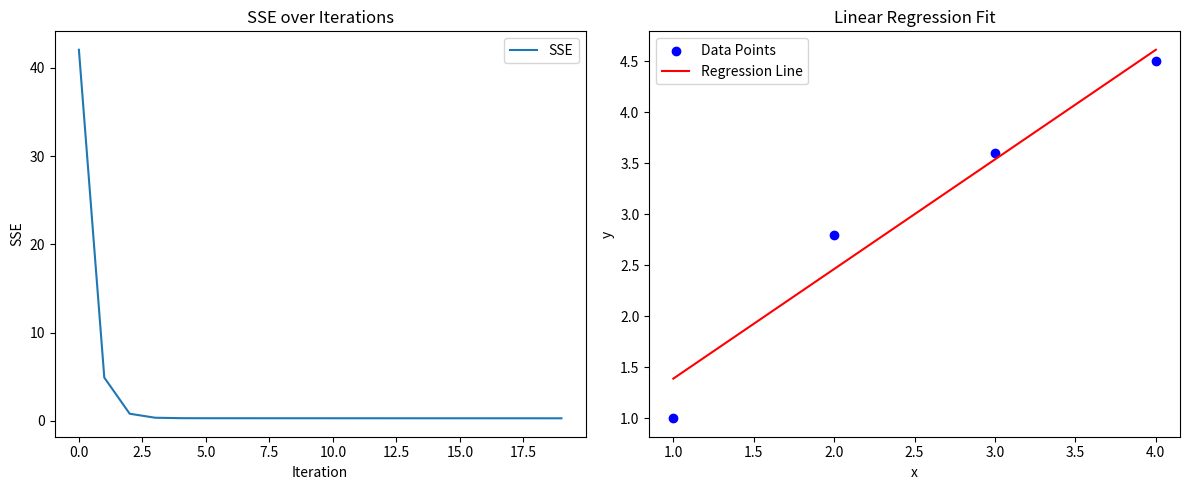

This chart was generated by the following Python code:
import numpy as np
import matplotlib.pyplot as plt

# Sample Data (replace with your data) ---> actual values
x = np.array([1, 2, 3, 4])
y = np.array([1, 2.8, 3.6, 4.5])

# Initialize parameters
theta_0 = 0   # b
theta_1 = 0   # w
alpha = 0.01  # learning rate
num_iterations = 20

# Store the SSE values for plotting:
sse_values = []  # Sum Squared Error between (actual values and predicted values) = Loss

# Gradient descent:
'''Gradient Descent is an iterative algorithm used to minimize a loss function (like SSE) 
   by adjusting the model's parameters (weights and biases) step by step.'''
for i in range(num_iterations):
    # compute predictions
    y_pred = theta_0 + theta_1 * x

    # compute gradients
    d_theta_0 = 2 * np.sum(y_pred - y)       # b
    d_theta_1 = 2 * np.sum((y_pred - y) * x) # w

    # update parameters
    theta_0 -= alpha * d_theta_0
    theta_1 -= alpha * d_theta_1

    # compute SSE and store it
    sse = np.sum((y - y_pred) ** 2)
    sse_values.append(sse)

    # Debug: print the SSE every 100 iterations
    if(i+1) % 100 == 0:
        print(f"Iteration {i+1}, SSE: {sse}")

# Plotting the SSE values to show convergence:
plt.figure(figsize=(12, 5))

# SSE over iterations:
plt.subplot(1, 2, 1)
plt.plot(range(num_iterations), sse_values, label='SSE')
plt.xlabel('Iteration')
plt.ylabel('SSE')
plt.title('SSE over Iterations')
plt.legend()

# Plotting the data points and the final regression line:
plt.subplot(1, 2, 2)
plt.scatter(x, y, color='blue', label='Data Points')
plt.plot(x, theta_0 + theta_1 * x, color='red', label='Regression Line')
plt.xlabel('x')
plt.ylabel('y')
plt.title('Linear Regression Fit')
plt.legend()

plt.tight_layout()
plt.show()

print(f"Optimized parameters: theta_0 (bias) = {theta_0}, theta_1 (weight) = {theta_1}")